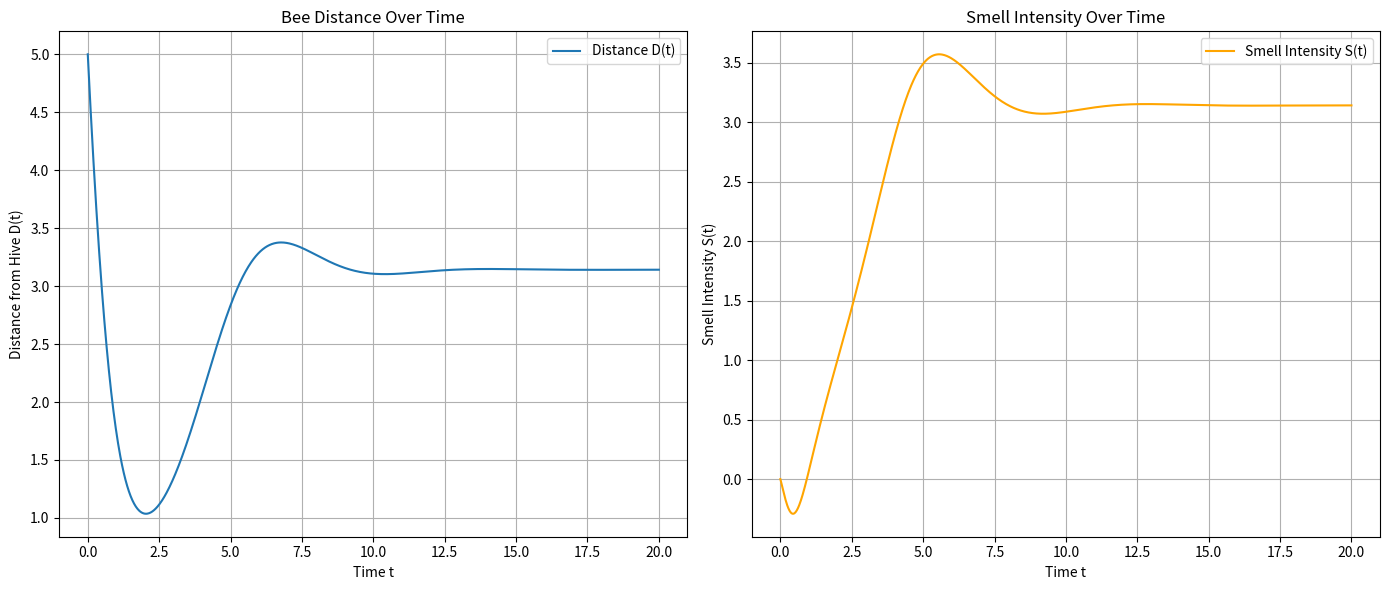

The script that saved this image:
import numpy as np
import matplotlib.pyplot as plt
from scipy.integrate import odeint

# Define the system of differential equations
def bee_model(y, t):
    S, D = y
    dS_dt = np.sin(D)
    dD_dt = S - D
    return [dS_dt, dD_dt]

# Initial conditions
S0 = 0   # Initial smell intensity
D0 = 5   # Initial distance from the hive
y0 = [S0, D0]

# Time points for the simulation
t = np.linspace(0, 20, 1000)

# Solve the differential equations
solution = odeint(bee_model, y0, t)

# Extract S(t) and D(t)
S_t = solution[:, 0]
D_t = solution[:, 1]

# Plot the results
plt.figure(figsize=(14, 6))

# Distance over time
plt.subplot(1, 2, 1)
plt.plot(t, D_t, label='Distance D(t)')
plt.xlabel('Time t')
plt.ylabel('Distance from Hive D(t)')
plt.title('Bee Distance Over Time')
plt.legend()
plt.grid(True)

# Smell intensity over time
plt.subplot(1, 2, 2)
plt.plot(t, S_t, label='Smell Intensity S(t)', color='orange')
plt.xlabel('Time t')
plt.ylabel('Smell Intensity S(t)')
plt.title('Smell Intensity Over Time')
plt.legend()
plt.grid(True)

plt.tight_layout()
plt.show()
